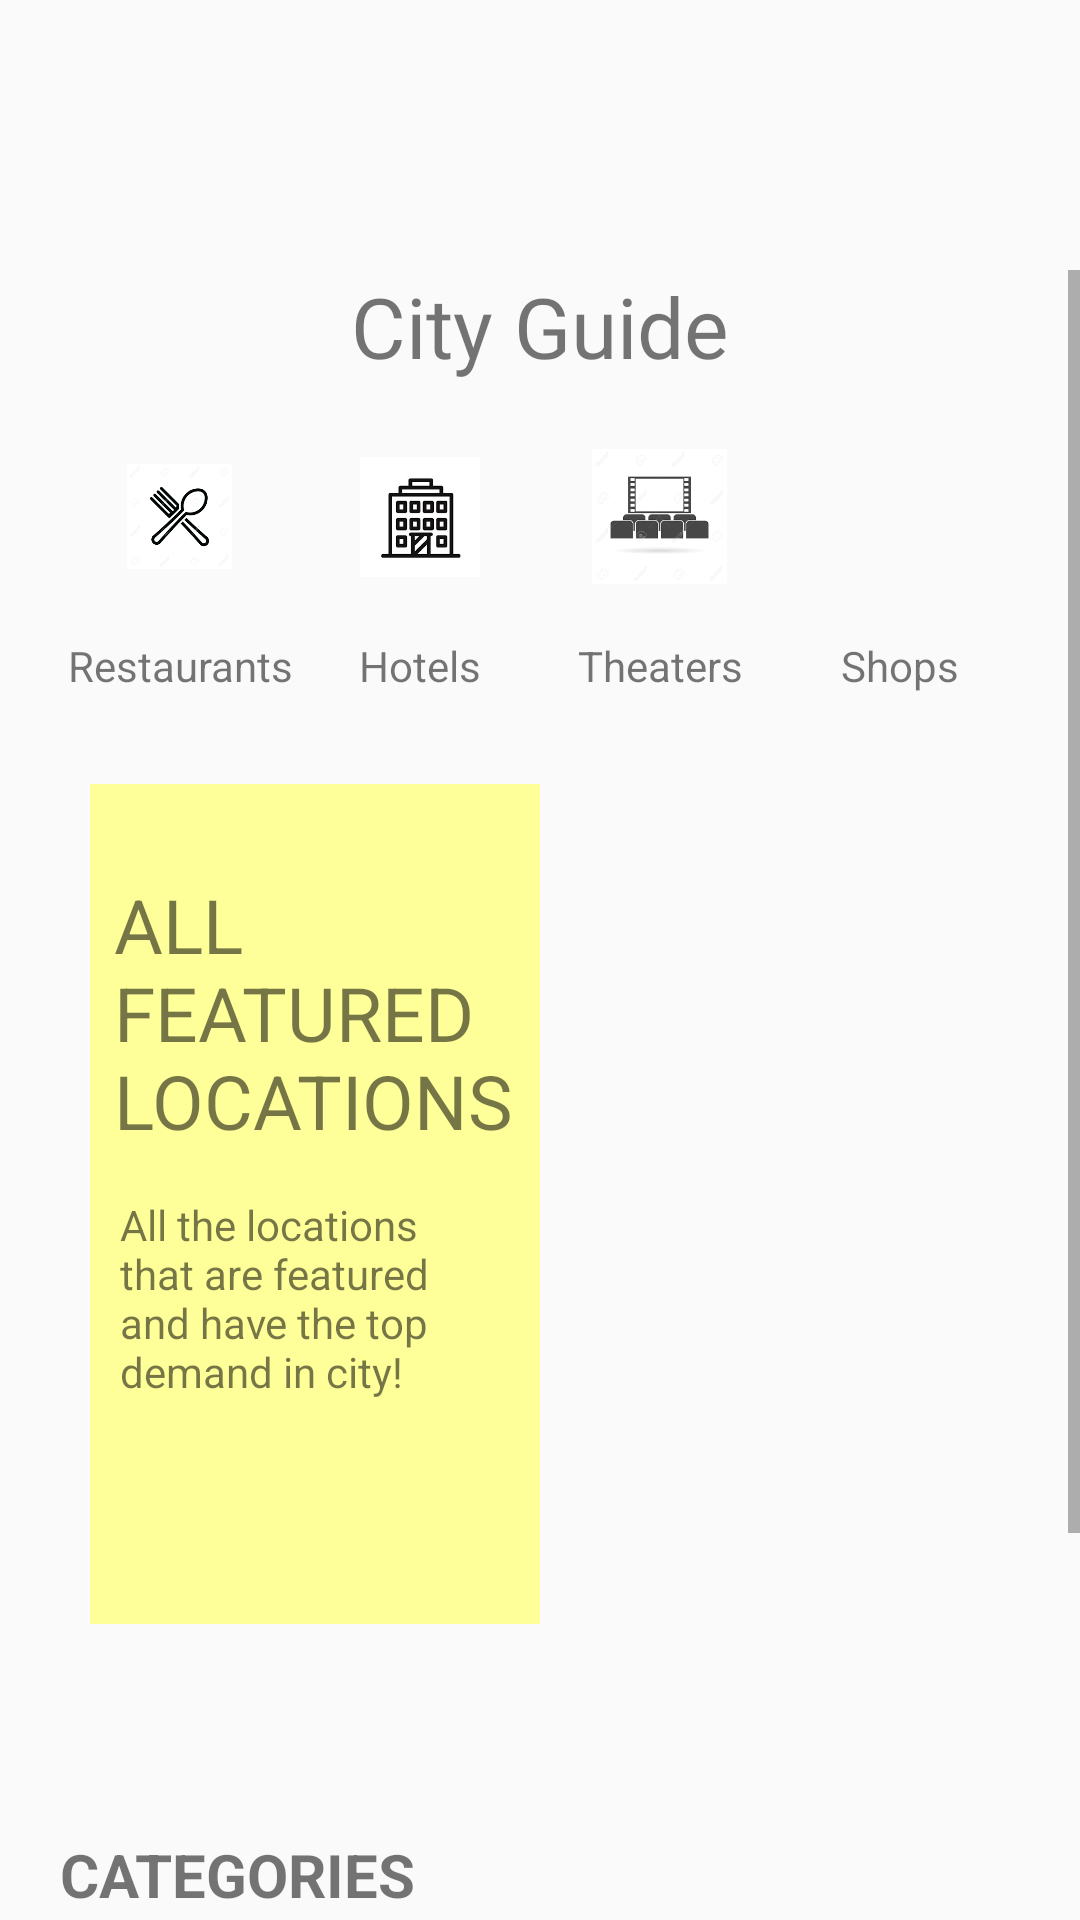

This screen was rendered from an Android layout file. Write that file and the resources it references.
<!-- AndroidManifest.xml: application theme AppTheme -->
<!-- res/layout/activity_user_dashboard.xml -->
<?xml version="1.0" encoding="utf-8"?>
<androidx.drawerlayout.widget.DrawerLayout xmlns:android="http://schemas.android.com/apk/res/android"
    xmlns:app="http://schemas.android.com/apk/res-auto"
    xmlns:tools="http://schemas.android.com/tools"
    android:layout_width="match_parent"
    android:layout_height="match_parent"
    tools:context=".Common.UserDashboard"
    tools:openDrawer="start"
    android:id="@+id/drawer_layout">

    <com.google.android.material.navigation.NavigationView
        android:id="@+id/navigation_view"
        android:layout_width="match_parent"
        android:layout_height="match_parent"
        android:background="@color/lightWhite"
        android:theme="@style/navigationTheme"
        android:layout_gravity="start"
        app:headerLayout="@layout/menu_header"
        app:menu="@menu/main_menu"/>


    <LinearLayout
        android:layout_width="match_parent"
        android:layout_height="match_parent"
        android:orientation="vertical">

        <RelativeLayout
        android:layout_width="match_parent"
        android:layout_height="wrap_content"
        android:padding="20dp">

        <ImageView
            android:id="@+id/menu_id"
            android:layout_width="50dp"
            android:layout_height="50dp"
            android:src="@drawable/menu_icon"
            android:layout_centerVertical="true"/>


    </RelativeLayout>

        <ScrollView
        android:layout_width="match_parent"
        android:layout_height="match_parent">

        <LinearLayout
            android:layout_width="match_parent"
            android:layout_height="wrap_content"
            android:orientation="vertical">

            <RelativeLayout
                android:layout_width="match_parent"
                android:layout_height="wrap_content">

                <TextView
                    android:id="@+id/app_name"
                    android:layout_width="wrap_content"
                    android:layout_height="wrap_content"
                    android:layout_centerHorizontal="true"
                    android:fontFamily="@font/baloo"
                    android:text="@string/app_name"
                    android:textSize="28sp" />

            </RelativeLayout>



            <LinearLayout
                android:layout_width="wrap_content"
                android:layout_height="wrap_content"
                android:layout_gravity="center"
                android:layout_marginTop="5dp">

                <LinearLayout
                    android:layout_width="wrap_content"
                    android:layout_height="wrap_content"
                    android:orientation="vertical">

                    <RelativeLayout
                        android:layout_width="60dp"
                        android:layout_height="60dp"
                        android:layout_margin="10dp"
                        android:elevation="4dp">

                        <ImageView
                            android:layout_width="35dp"
                            android:layout_height="35dp"
                            android:layout_centerInParent="true"
                            android:id="@+id/RestaurantView"
                            android:onClick="callRestListView"
                            android:src="@drawable/restaurant_icon" />


                    </RelativeLayout>

                    <TextView
                        android:layout_width="match_parent"
                        android:layout_height="wrap_content"
                        android:gravity="center_horizontal"
                        android:text="@string/restaurants"
                        android:textAlignment="center" />

                </LinearLayout>

                <LinearLayout
                    android:layout_width="wrap_content"
                    android:layout_height="wrap_content"
                    android:orientation="vertical">

                    <RelativeLayout
                        android:layout_width="60dp"
                        android:layout_height="60dp"
                        android:layout_margin="10dp"
                        android:elevation="4dp">

                        <ImageView
                            android:layout_width="40dp"
                            android:layout_height="40dp"
                            android:onClick="callHotelListView"
                            android:layout_centerInParent="true"
                            android:src="@drawable/hotel_icon" />


                    </RelativeLayout>

                    <TextView
                        android:layout_width="match_parent"
                        android:layout_height="wrap_content"
                        android:gravity="center_horizontal"
                        android:text="@string/hotels"
                        android:textAlignment="center" />

                </LinearLayout>

                <LinearLayout
                    android:layout_width="wrap_content"
                    android:layout_height="wrap_content"
                    android:orientation="vertical">

                    <RelativeLayout
                        android:layout_width="60dp"
                        android:layout_height="60dp"
                        android:layout_margin="10dp"
                        android:elevation="4dp">

                        <ImageView
                            android:layout_width="45dp"
                            android:layout_height="45dp"
                            android:onClick="callTheatersListView"
                            android:layout_centerInParent="true"
                            android:src="@drawable/movie_hall_icon" />


                    </RelativeLayout>

                    <TextView
                        android:layout_width="match_parent"
                        android:layout_height="wrap_content"
                        android:gravity="center_horizontal"
                        android:text="@string/movie_halls"
                        android:textAlignment="center" />

                </LinearLayout>

                <LinearLayout
                    android:layout_width="wrap_content"
                    android:layout_height="wrap_content"
                    android:orientation="vertical">

                    <RelativeLayout
                        android:layout_width="60dp"
                        android:layout_height="60dp"
                        android:layout_margin="10dp"
                        android:elevation="4dp">

                        <ImageView
                            android:layout_width="35dp"
                            android:layout_height="35dp"
                            android:onClick="callShopsListView"
                            android:layout_centerInParent="true"
                            android:src="@drawable/shops_icon" />


                    </RelativeLayout>

                    <TextView
                        android:layout_width="match_parent"
                        android:layout_height="wrap_content"
                        android:gravity="center_horizontal"
                        android:text="@string/shops"
                        android:textAlignment="center" />

                </LinearLayout>


            </LinearLayout>

            <RelativeLayout
                android:layout_width="match_parent"
                android:layout_height="wrap_content"
                android:layout_marginLeft="20dp"
                android:layout_marginTop="20dp">


                <LinearLayout
                    android:id="@+id/featured_background"
                    android:layout_width="150dp"
                    android:layout_height="280dp"
                    android:layout_margin="10dp"
                    android:background="@color/light_yellow"
                    android:orientation="vertical">

                    <TextView
                        android:layout_width="wrap_content"
                        android:layout_height="wrap_content"
                        android:layout_marginLeft="8dp"
                        android:layout_marginTop="30dp"
                        android:text="@string/featured_locations"
                        android:textAllCaps="true"
                        android:textSize="25dp" />

                    <TextView
                        android:layout_width="wrap_content"
                        android:layout_height="wrap_content"
                        android:layout_marginLeft="10dp"
                        android:layout_marginTop="15dp"
                        android:layout_marginRight="12dp"
                        android:text="@string/featured_location_description" />


                </LinearLayout>

                <androidx.recyclerview.widget.RecyclerView
                    android:id="@+id/featured_recycler"
                    android:layout_width="match_parent"
                    android:layout_height="320dp"
                    android:layout_marginLeft="-5dp"
                    android:layout_toRightOf="@id/featured_background" />


            </RelativeLayout>

            <LinearLayout
                android:layout_width="match_parent"
                android:layout_height="wrap_content"
                android:layout_marginTop="20dp"
                android:orientation="vertical"
                android:padding="20dp">

                <RelativeLayout
                    android:layout_width="match_parent"
                    android:layout_height="wrap_content">

                    <TextView
                        android:layout_width="wrap_content"
                        android:layout_height="wrap_content"
                        android:text="@string/categories"
                        android:textAllCaps="true"
                        android:textColorLink="#151313"
                        android:textSize="20dp"
                        android:textStyle="bold" />


                </RelativeLayout>

                <androidx.recyclerview.widget.RecyclerView
                    android:id="@+id/categories_recycler"
                    android:layout_width="match_parent"
                    android:layout_height="150dp" />

            </LinearLayout>

        </LinearLayout>

    </ScrollView>

    </LinearLayout>


</androidx.drawerlayout.widget.DrawerLayout>
<!-- res/layout/menu_header.xml (included above) -->
<?xml version="1.0" encoding="utf-8"?>
<RelativeLayout
    xmlns:android="http://schemas.android.com/apk/res/android"
    android:layout_width="match_parent"
    android:layout_height="120dp"
    android:background="@color/lightWhite">

    <TextView
        android:id="@+id/menu_slogan"
        android:layout_width="wrap_content"
        android:layout_height="wrap_content"
        android:text="@string/slogan_name"
        android:layout_alignParentBottom="true"
        android:layout_marginBottom="10dp"
        android:layout_marginLeft="15dp"/>

    <TextView
        android:id="@+id/app_name"
        android:layout_width="wrap_content"
        android:layout_height="wrap_content"
        android:fontFamily="@font/baloo"
        android:text="@string/app_name"
        android:textSize="24sp"
        android:layout_above="@+id/menu_slogan"
        android:layout_marginLeft="15dp"
        android:textColor="@color/black"/>

        <ImageView
            android:layout_width="40dp"
            android:layout_height="40dp"
            android:src="@drawable/menu_logo_icon"
            android:layout_above="@id/app_name"
            android:layout_marginLeft="15dp"/>




</RelativeLayout>
<!-- resources referenced by this layout -->
<resources>
  <color name="black">#000</color>
  <color name="lightWhite">#f5f5f5</color>
  <color name="light_yellow">#ffff99</color>
  <!-- drawable hotel_icon: jpg bitmap (drawable-v24, 33792 bytes) -->
  <!-- drawable movie_hall_icon: png bitmap (drawable-v24, 4317 bytes) -->
  <!-- drawable restaurant_icon: png bitmap (drawable, 5372 bytes) -->
  <string name="app_name">City Guide</string>
  <string name="categories">Categories</string>
  <string name="featured_location_description">All the locations that are featured and have the top demand in city!</string>
  <string name="featured_locations">All Featured Locations</string>
  <string name="hotels">Hotels</string>
  <string name="movie_halls">Theaters</string>
  <string name="restaurants">Restaurants</string>
  <string name="shops">Shops</string>
  <string name="slogan_name">We will help you to find your way!</string>
  <style name="navigationTheme">
          
          <item name="colorPrimary">@color/colorPrimary</item>
  
          
          <item name="colorControlHighlight">@color/colorAccent</item>
      </style>
  <style name="AppTheme" parent="Theme.AppCompat.Light.NoActionBar">
          
          <item name="colorPrimary">@color/colorPrimary</item>
          <item name="colorPrimaryDark">@color/colorPrimaryDark</item>
          <item name="colorAccent">@color/colorAccent</item>
      </style>
  <color name="colorPrimary">#ffe400</color>
  <color name="colorAccent">#272727</color>
  <color name="colorPrimaryDark">#ffa600</color>
</resources>
